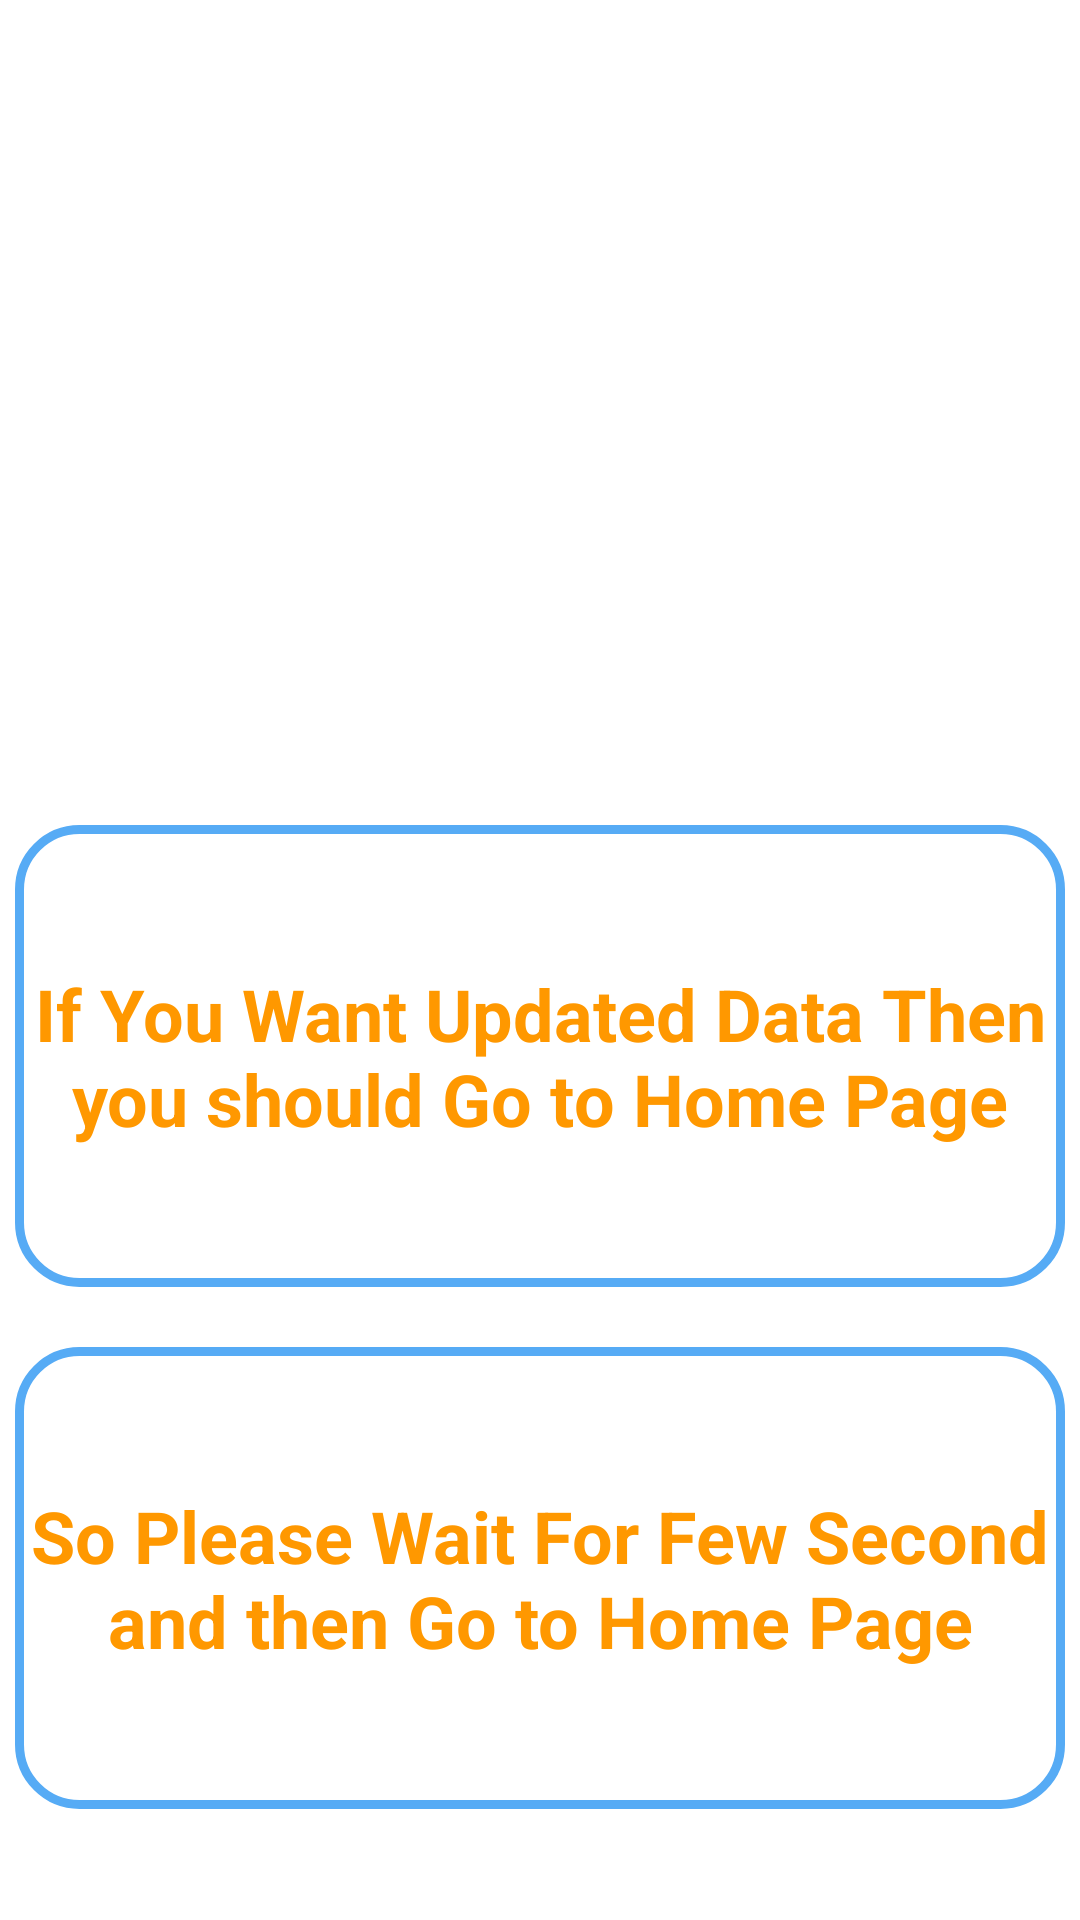

The Android layout XML behind this screen, and the referenced resources:
<!-- AndroidManifest.xml: application theme Theme.AndroidMinorProject -->
<!-- res/layout/activity_updateshow.xml -->
<?xml version="1.0" encoding="utf-8"?>
<LinearLayout xmlns:android="http://schemas.android.com/apk/res/android"
    android:orientation="vertical"
    android:layout_width="match_parent"
    android:layout_height="match_parent"
    android:background="@color/white">

    <TextView
        android:id="@+id/textView2"
        android:layout_width="350dp"
        android:layout_height="154dp"
        android:gravity="center"
        android:text="If You Want Updated Data Then you should Go to Home Page"
        android:textColor="#FF9800"
        android:textSize="24sp"
        android:textStyle="bold"
        android:layout_gravity="center"
        android:background="@drawable/custom_edittext"
        android:layout_marginTop="275dp"/>

    <TextView
        android:id="@+id/textView3"
        android:layout_width="350dp"
        android:layout_height="154dp"
        android:gravity="center"
        android:text="So Please Wait For Few Second and then Go to Home Page"
        android:textColor="#FF9800"
        android:textSize="24dp"
        android:textStyle="bold"
        android:layout_gravity="center"
        android:background="@drawable/custom_edittext"
        android:layout_marginTop="20dp"/>

</LinearLayout>
<!-- resources referenced by this layout -->
<resources>
  <color name="white">#FFFFFFFF</color>
  <!-- drawable custom_edittext (drawable) -->
  <?xml version="1.0" encoding="utf-8"?>
  <shape xmlns:android="http://schemas.android.com/apk/res/android"
          android:shape="rectangle">
  
      <stroke
          android:width="3dp"
          android:color="@color/lb"/>
      <corners
          android:radius="20dp"/>
  </shape>
  <style name="Theme.AndroidMinorProject" parent="Base.Theme.AndroidMinorProject">
      </style>
  <color name="lb">#56abf5</color>
  <style name="Base.Theme.AndroidMinorProject" parent="Theme.Material3.DayNight.NoActionBar">
          
  
          <item name="colorPrimary">@color/lb</item>
      </style>
</resources>
